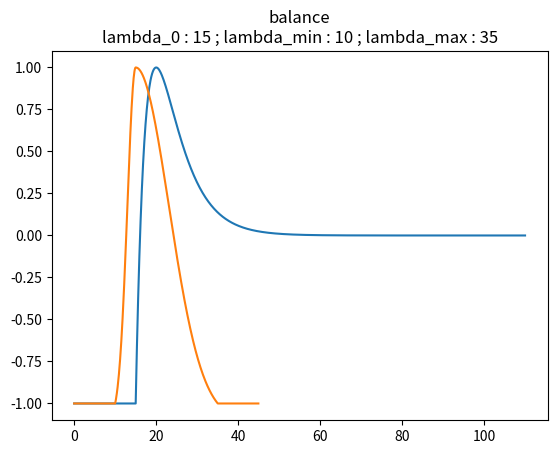

Generate this figure with matplotlib:
"""
Function used to compute interests
"""

from __future__ import division
from math import log, sqrt, exp
import matplotlib.pyplot as plt
import numpy as np


def attraction_repulsion(d, lambda_min, lambda_0, lambda_max):

    if d < lambda_min:
        res = -1

    elif d > lambda_max:
        res = 0

    else:
        a = log(sqrt(2) - 1) / (lambda_min - lambda_0)
        res = 2 * exp(-a * (d - lambda_0)) - exp(-2 * a * (d - lambda_0))

    return res


def balance(d, lambda_min, lambda_0, lambda_max):

    if d < lambda_min or d > lambda_max:
        res = -1

    else:
        lambda_tilde = lambda_min if d < lambda_0 else lambda_max
        a = -1.1
        res = (1 - a) * exp(- ((d - lambda_0) / (lambda_tilde - lambda_0)) ** 2 * log((a - 1) / (a + 1))) + a

    return res


def close_distance(d, lambdas):
    # type: (float, (float, float)) -> float
    lambda_min, lambda_max = lambdas
    if d <= lambda_min or d > lambda_max:
        res = -1

    else:
        res = balance(d, lambda_min, lambda_min, lambda_max)

    return res


def obstacle(d, lambdas):
    # type: (float, (float, float)) -> float
    """
    Obstacle type interest base function:
    below lambda min (lambdas[0]), impossible to spawn
    between lambdas, possible but unwanted
    above lambda max, neutral
    """
    lambda_min, lambda_max = lambdas
    if d <= lambda_min:
        return -1
    elif d >= lambda_max:
        return 0
    else:
        return balance(d, lambda_min, lambda_max, lambda_max)


if __name__ == '__main__':

    functions_to_test = [attraction_repulsion, balance]
    parameters_to_use = [(15, 20, 100), (10, 15, 35)]

    for function, parameters in zip(functions_to_test, parameters_to_use):

        lbd_min, lbd_0, lbda_max = parameters

        x_range = np.arange(0, lbda_max + 10, 0.1)
        y_range = np.array([])
        for x in x_range:
            y = function(x, lbd_min, lbd_0, lbda_max)
            y_range = np.append(y_range, y)

        plt.plot(x_range, y_range)
        title = "\nlambda_0 : {} ; lambda_min : {} ; lambda_max : {}".format(lbd_0, lbd_min, lbda_max)
        plt.title(function.__name__ + title)

        plt.show()
